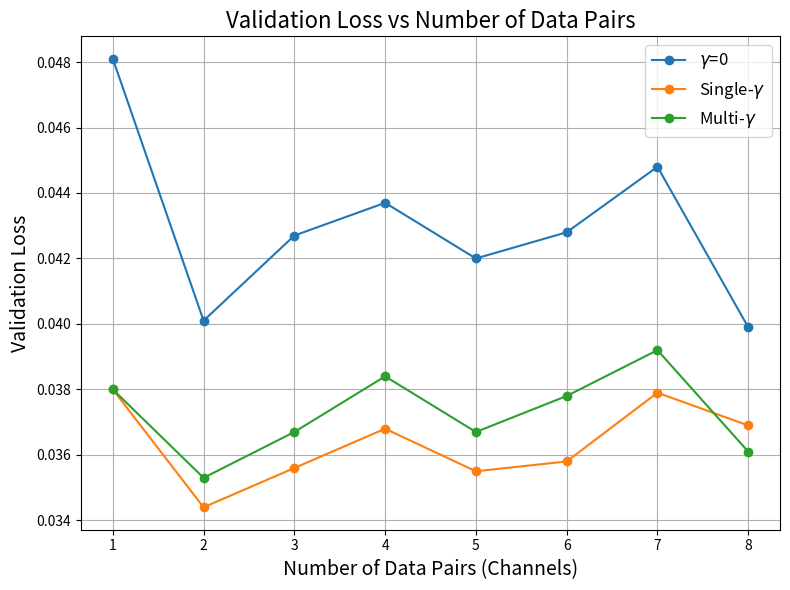

Write Python code to recreate this figure. (Note: this script raises an exception after producing the figure.)
from matplotlib import pyplot as plt


data = {
    "nograd": [0.0481, 0.0401, 0.0427, 0.0437, 0.0420, 0.0428, 0.0448, 0.0399],
    "single": [0.0380, 0.0344, 0.0356, 0.0368, 0.0355, 0.0358, 0.0379, 0.0369],
    "multi":  [0.0380, 0.0353, 0.0367, 0.0384, 0.0367, 0.0378, 0.0392, 0.0361],
} # 0.0378

# please draw the plot of the data above, requirements:
# 1. x-axis with label "Number of data pairs (channels)"
# 2. y-axis with label "Validation Loss"
# 3. title "Validation Loss vs Number of Data Pairs"
# 4. legend for each line: "$\gamma$=0", "Single-$\gamma$", "Multi-$\gamma$"
# 5. font size suitable for journal publication
# 6. grid on

plt.figure(figsize=(8, 6))
for key, values in data.items():
    if key == "nograd":
        label = "$\gamma$=0"
    elif key == "single":
        label = "Single-$\gamma$"
    else:
        label = "Multi-$\gamma$"
    plt.plot(range(1, len(values) + 1), values, marker='o', label=label)
plt.xlabel("Number of Data Pairs (Channels)", fontsize=14)
plt.ylabel("Validation Loss", fontsize=14)
plt.title("Validation Loss vs Number of Data Pairs", fontsize=16)
plt.legend(fontsize=12)
plt.grid()
plt.xticks(range(1, len(values) + 1))
plt.tight_layout()
plt.savefig("num_pairs/validation_loss_vs_data_pairs.png", dpi=300)
plt.show()
